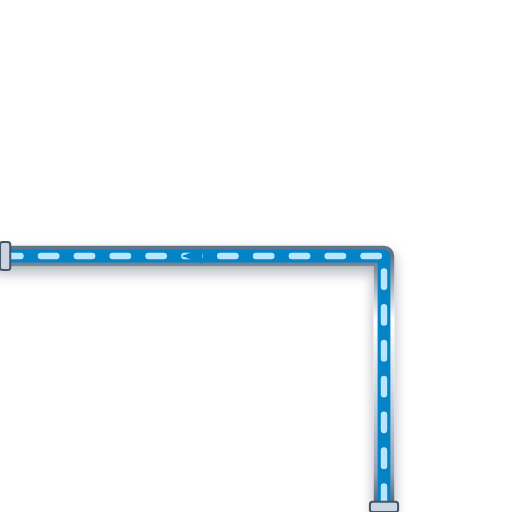
t = 0.00 s
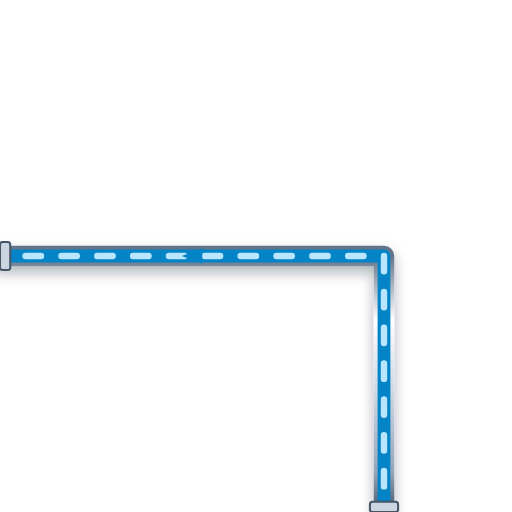
t = 0.20 s
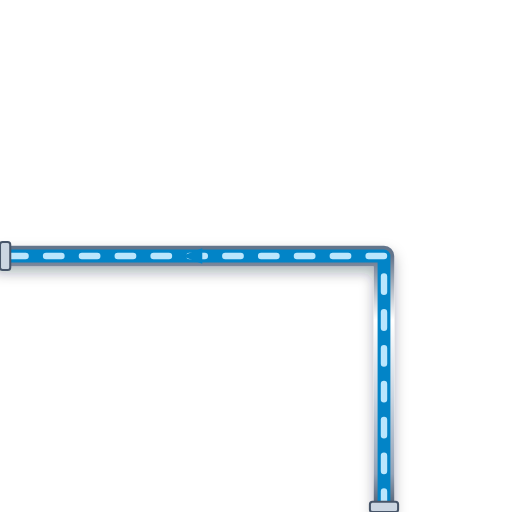
t = 0.40 s
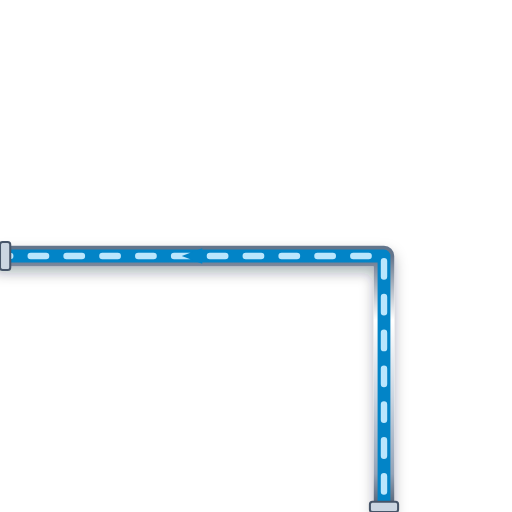
t = 0.60 s

The animated SVG that drew these frames (rendered in a browser with its animation timeline set to each time). Animation: 1 CSS @keyframes rule; one cycle of 0.80 s, repeats indefinitely.

<svg xmlns="http://www.w3.org/2000/svg" viewBox="0 0 200 200" width="200" height="200">
  <defs>
    <style>
      @keyframes p-flow-anim {
        from { stroke-dashoffset: 24; } to { stroke-dashoffset: 0; }
      }
      .anim-p-flow {
        stroke-dasharray: 6 8;
        animation: p-flow-anim 0.8s linear infinite;
      }
    </style>
    <filter id="ssPipeShadow" x="-15%" y="-15%" width="130%" height="130%">
      <feDropShadow dx="0" dy="2.5" stdDeviation="2.5" flood-color="#0f172a" flood-opacity="0.32" />
    </filter>
    <linearGradient id="ssPipeGradH" x1="0%" y1="0%" x2="0%" y2="100%">
      <stop offset="0%" stop-color="#64748b" /><stop offset="25%" stop-color="#ffffff" />
      <stop offset="55%" stop-color="#cbd5e1" /><stop offset="85%" stop-color="#94a3b8" /><stop offset="100%" stop-color="#475569" />
    </linearGradient>
  </defs>

  <!-- Stainless Steel 316 Outer Casing (8px with 3D Drop Shadow) -->
  <path d="M 150 200 L 150 100 L 0 100" stroke="url(#ssPipeGradH)" stroke-width="8" fill="none" stroke-linecap="round" stroke-linejoin="round" filter="url(#ssPipeShadow)"/>

  <!-- Process Fluid Core (5px) -->
  <path d="M 150 200 L 150 100 L 0 100" stroke="#0284C7" stroke-width="5" fill="none" stroke-linecap="round" stroke-linejoin="round"/>

  <!-- Animated Fluid Flow Stream Dashes (2.5px) -->
  <path d="M 150 200 L 150 100 L 0 100" stroke="#BAE6FD" stroke-width="2.5" fill="none" stroke-linejoin="round" stroke-linecap="round" class="anim-p-flow"/>

  <!-- Directional Flow Arrow -->
  <polygon points="79,97 71,100 79,103" fill="#0284C7" />

  <!-- ANSI Flange Connection Collars -->
  <rect x="144.5" y="196" width="11" height="4" rx="1" fill="#cbd5e1" stroke="#475569" stroke-width="0.8"/>
  <rect x="0" y="94.5" width="4" height="11" rx="1" fill="#cbd5e1" stroke="#475569" stroke-width="0.8"/>
</svg>
